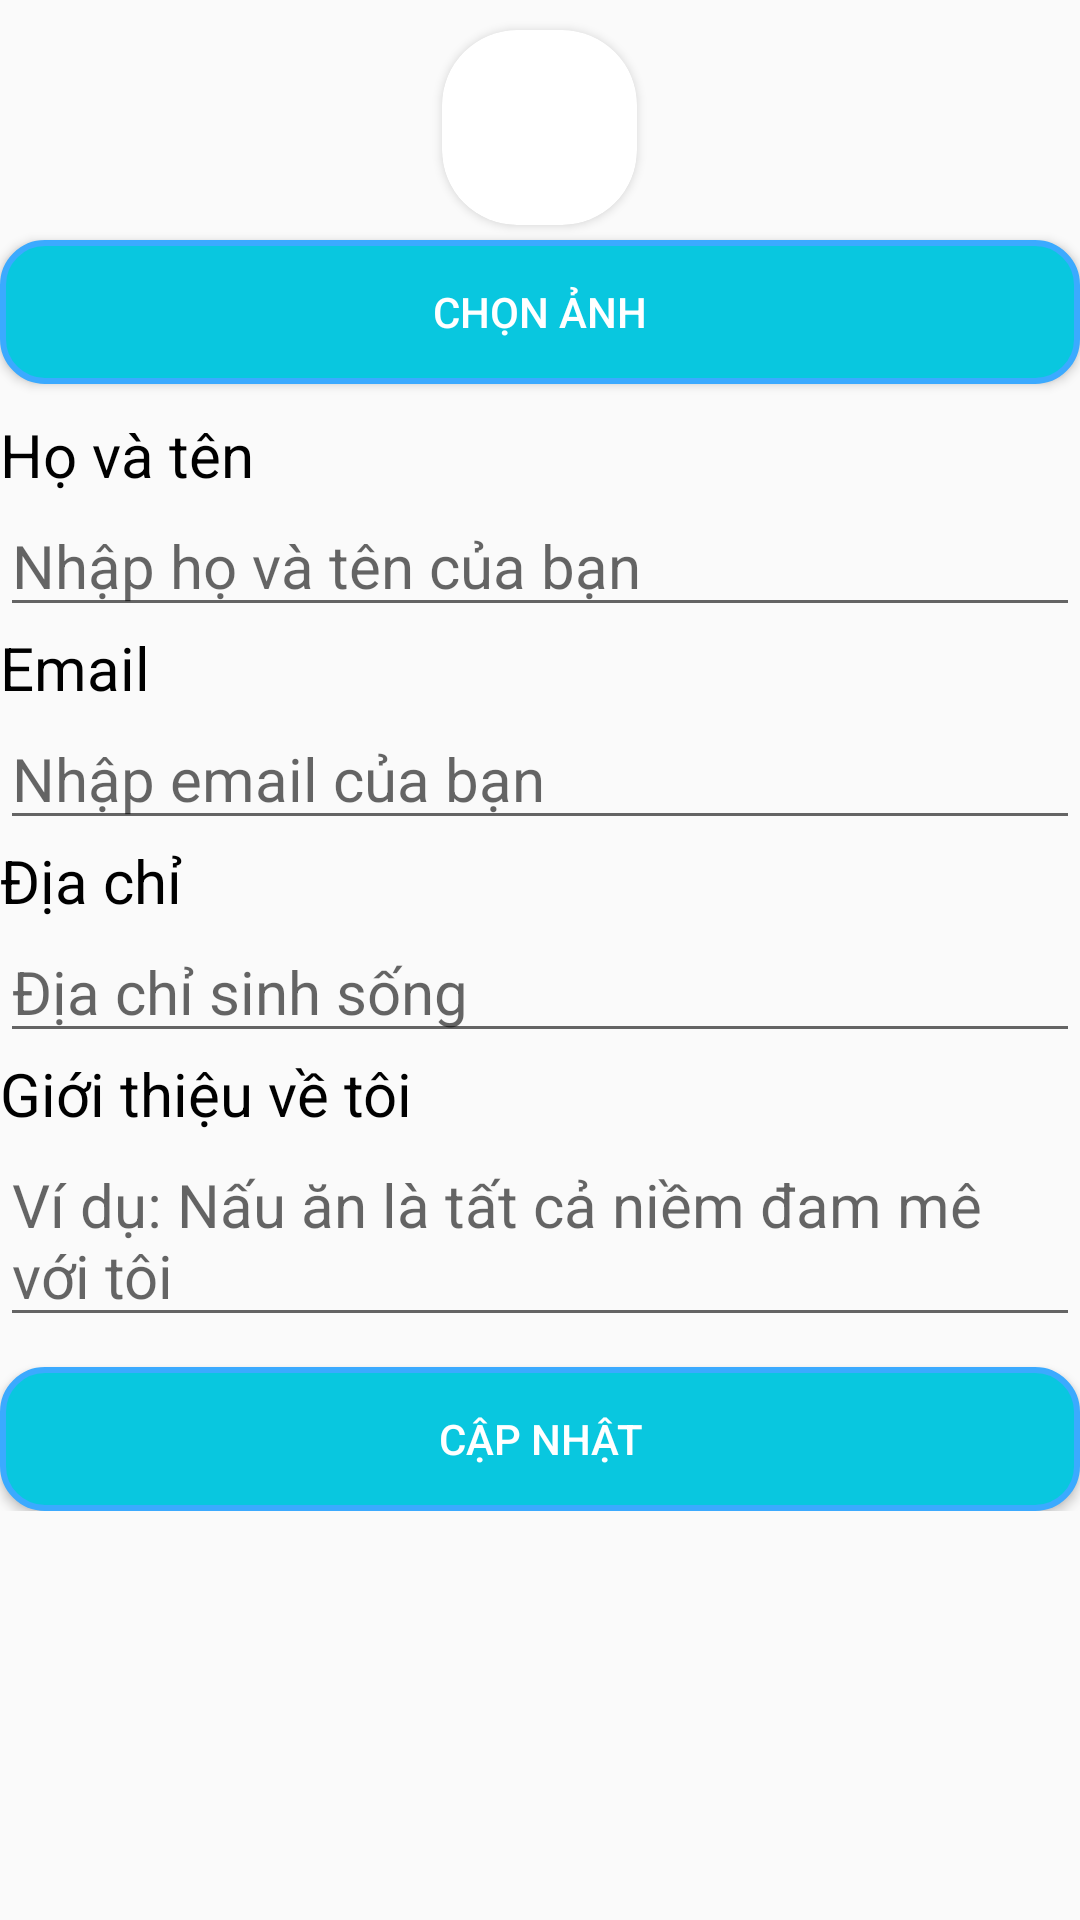

Produce the Android XML layout that renders to this screen, including the resource entries it uses.
<!-- AndroidManifest.xml: application theme Theme.Food_recipes1 -->
<!-- res/layout/activity_update_acount.xml -->
<?xml version="1.0" encoding="utf-8"?>
<RelativeLayout xmlns:android="http://schemas.android.com/apk/res/android"
    xmlns:app="http://schemas.android.com/apk/res-auto"
    xmlns:tools="http://schemas.android.com/tools"
    android:layout_width="match_parent"
    android:layout_height="match_parent"
    tools:context=".activity.UpdateAcountActivity">

    <ScrollView
        android:layout_width="match_parent"
        android:layout_height="match_parent">

        <LinearLayout
            android:layout_width="match_parent"
            android:layout_height="wrap_content"
            android:layout_marginTop="5dp"
            android:orientation="vertical">

            <androidx.cardview.widget.CardView
                android:layout_width="wrap_content"
                android:layout_height="wrap_content"
                android:layout_gravity="center"
                android:layout_margin="5dp"
                app:cardCornerRadius="25dp">

                <ImageView
                    android:id="@+id/img_updateAvatar"
                    android:layout_width="55dp"
                    android:layout_height="55dp"
                    android:layout_gravity="center"
                    android:layout_margin="5dp"
                    android:scaleType="centerCrop"
                    android:src="@drawable/douong" />

            </androidx.cardview.widget.CardView>

            <Button
                android:background="@drawable/custom_btn_tintuc"
                android:id="@+id/btn_selectAvatar"
                android:layout_width="match_parent"
                android:layout_height="wrap_content"
                android:layout_marginBottom="10dp"
                android:text="Chọn ảnh"
                android:textColor="@color/white"/>

            <TextView
                android:layout_width="wrap_content"
                android:layout_height="wrap_content"
                android:text="Họ và tên"
                android:textColor="@color/black"
                android:textSize="20sp" />

            <EditText
                android:id="@+id/edit_updateName"
                android:layout_width="match_parent"
                android:layout_height="wrap_content"
                android:hint="Nhập họ và tên của bạn"
                android:textColor="#00BCD4"
                android:textSize="20sp" />

            <TextView
                android:layout_width="wrap_content"
                android:layout_height="wrap_content"
                android:gravity="center"
                android:text="Email"
                android:textColor="@color/black"
                android:textSize="20sp" />

            <EditText
                android:id="@+id/edit_updateEmail"
                android:layout_width="match_parent"
                android:layout_height="wrap_content"
                android:hint="Nhập email của bạn"
                android:textColor="#00BCD4"
                android:textSize="20sp" />

            <TextView
                android:layout_width="wrap_content"
                android:layout_height="wrap_content"
                android:gravity="center"
                android:text="Địa chỉ"
                android:textColor="@color/black"
                android:textSize="20sp" />

            <EditText
                android:layout_width="match_parent"
                android:layout_height="wrap_content"
                android:hint="Địa chỉ sinh sống"
                android:textColor="#00BCD4"
                android:textSize="20sp" />

            <TextView
                android:layout_width="wrap_content"
                android:layout_height="wrap_content"
                android:gravity="center"
                android:text="Giới thiệu về tôi"
                android:textColor="@color/black"
                android:textSize="20sp" />

            <EditText
                android:id="@+id/edit_updateAbout"
                android:layout_width="wrap_content"
                android:layout_height="wrap_content"
                android:hint="Ví dụ: Nấu ăn là tất cả niềm đam mê với tôi "
                android:textColor="#00BCD4"
                android:textSize="20sp" />

            <Button
                android:background="@drawable/custom_btn_tintuc"
                android:id="@+id/btn_updateInfor"
                android:layout_width="match_parent"
                android:layout_height="wrap_content"
                android:layout_marginTop="10dp"
                android:text="Cập nhật"
                android:textColor="@color/white"/>
        </LinearLayout>
    </ScrollView>

</RelativeLayout>
<!-- resources referenced by this layout -->
<resources>
  <!-- drawable custom_btn_tintuc (drawable-v24) -->
  <?xml version="1.0" encoding="utf-8"?>
  <shape xmlns:android="http://schemas.android.com/apk/res/android"
      android:shape="rectangle">
      <solid android:color="#09C7DF"/>
  
      <corners android:radius="14dp" />
      <stroke android:width="2dp" android:color="#3BAAFF" />
  
  </shape>
  <style name="Theme.Food_recipes1" parent="Theme.AppCompat.DayNight.DarkActionBar">
          
          <item name="colorPrimary">@color/purple_500</item>
          <item name="colorPrimaryVariant">@color/purple_700</item>
          <item name="colorOnPrimary">@color/white</item>
          
          <item name="colorSecondary">@color/teal_200</item>
          <item name="colorSecondaryVariant">@color/teal_700</item>
          <item name="colorOnSecondary">@color/black</item>
          
          <item name="android:statusBarColor" tools:targetApi="l">?attr/colorPrimaryVariant</item>
          
      </style>
  <!-- not gathered from this repository: default colours our renderer supplied (Android Studio template values) -->
  <color name="purple_500">#FF6200EE</color>
  <color name="purple_700">#FF3700B3</color>
  <color name="teal_200">#FF03DAC5</color>
  <color name="teal_700">#FF018786</color>
  <color name="black">#FF000000</color>
  <color name="white">#FFFFFFFF</color>
</resources>
